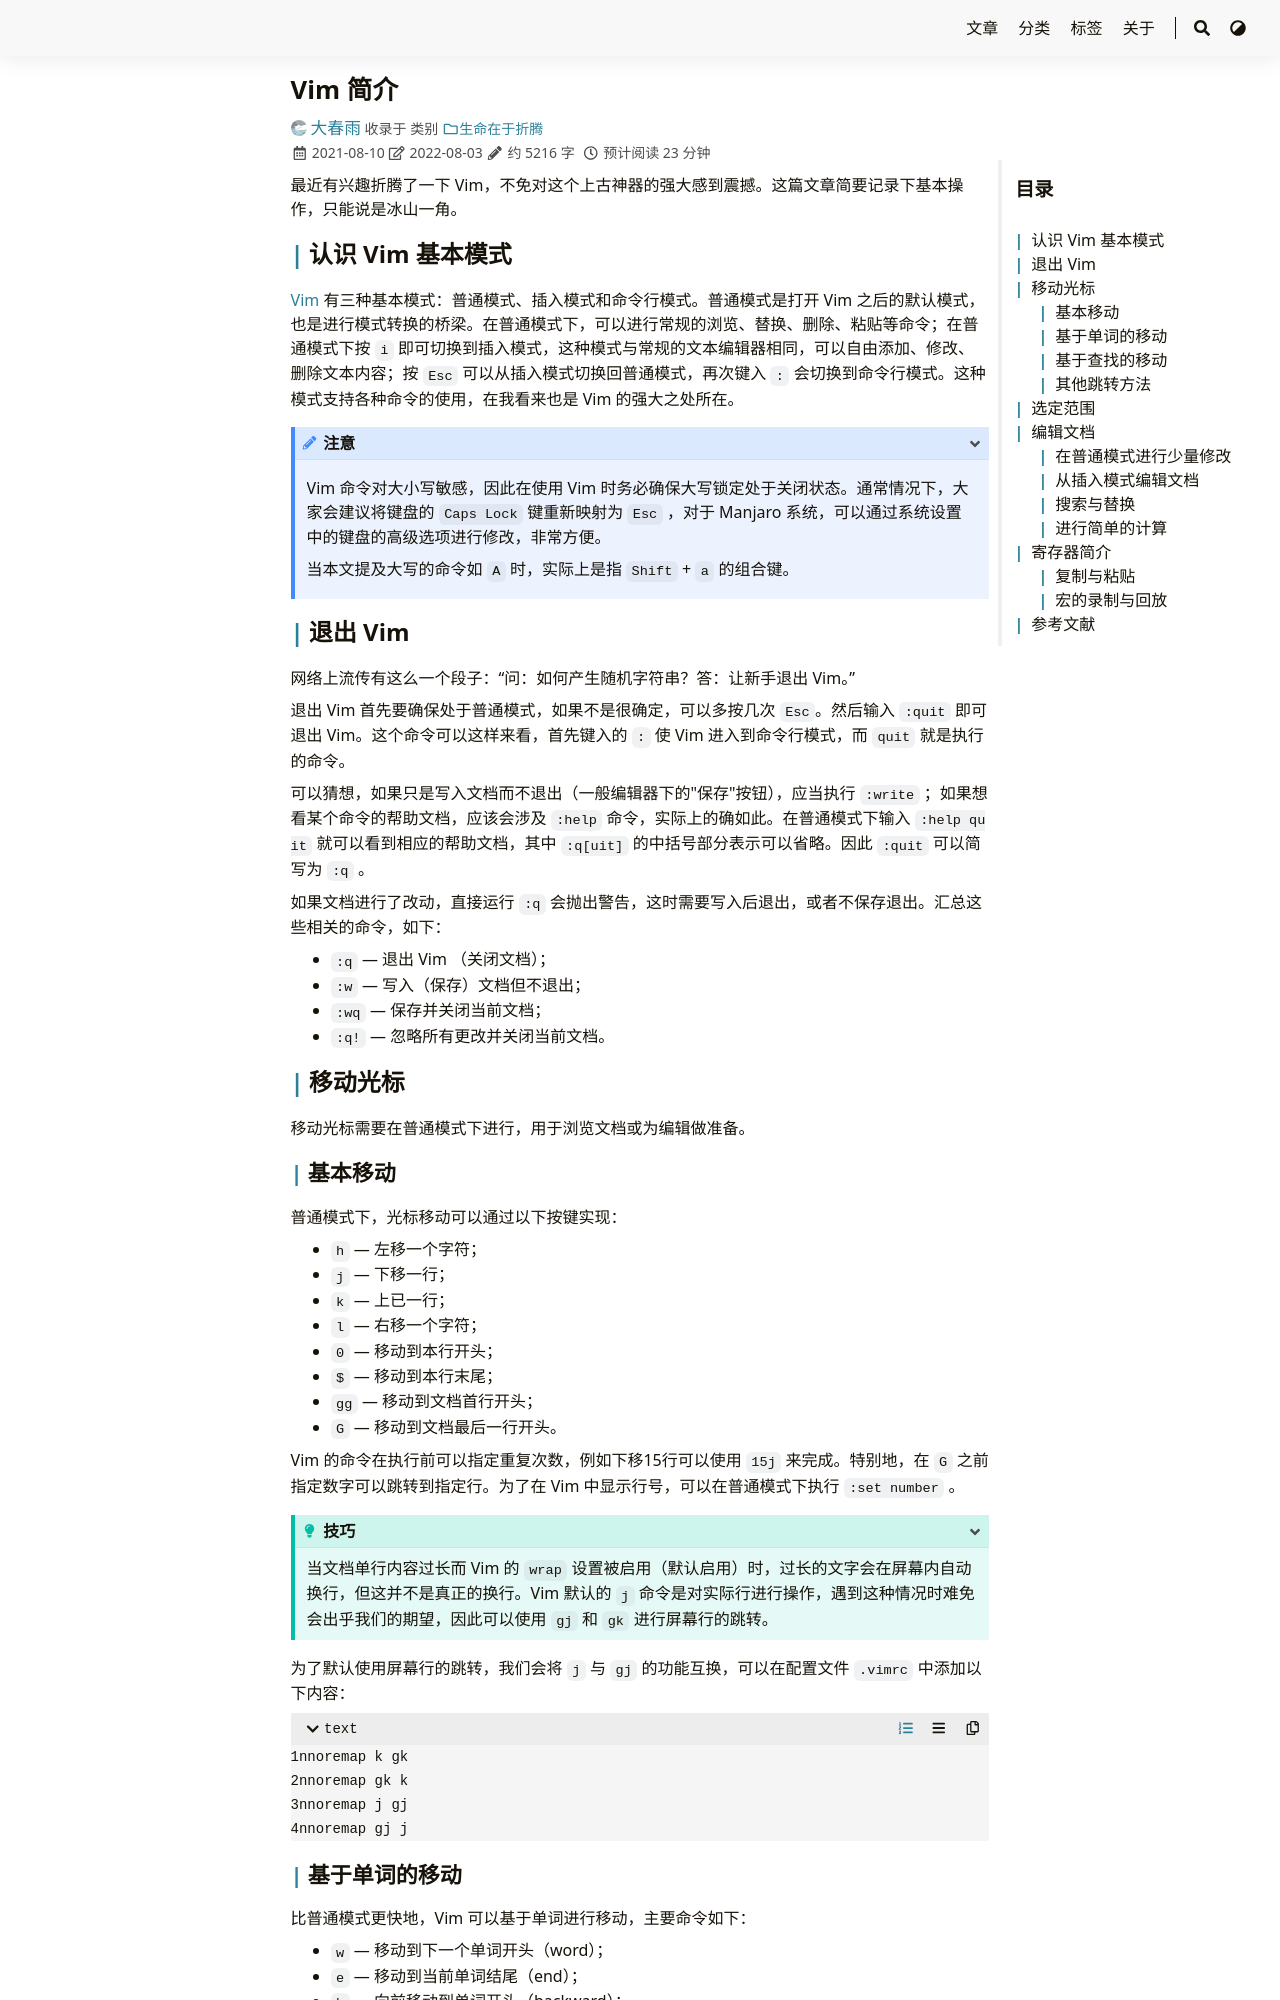

repository: iChunyu/iChunyu.github.io · page: vim/index.html · generator: sphinx

---
title: "Vim 简介"
date: 2021-08-10
tags: ["Vim","文本编辑器"]
categories: ["生命在于折腾"]
draft: false
---

最近有兴趣折腾了一下 Vim，不免对这个上古神器的强大感到震撼。这篇文章简要记录下基本操作，只能说是冰山一角。

<!--more-->


## 认识 Vim 基本模式

[Vim](https://www.vim.org/) 有三种基本模式：普通模式、插入模式和命令行模式。普通模式是打开 Vim 之后的默认模式，也是进行模式转换的桥梁。在普通模式下，可以进行常规的浏览、替换、删除、粘贴等命令；在普通模式下按 `i` 即可切换到插入模式，这种模式与常规的文本编辑器相同，可以自由添加、修改、删除文本内容；按 `Esc` 可以从插入模式切换回普通模式，再次键入 `:` 会切换到命令行模式。这种模式支持各种命令的使用，在我看来也是 Vim 的强大之处所在。

{{< admonition note>}}
Vim 命令对大小写敏感，因此在使用 Vim 时务必确保大写锁定处于关闭状态。通常情况下，大家会建议将键盘的 `Caps Lock` 键重新映射为 `Esc` ，对于 Manjaro
系统，可以通过系统设置中的键盘的高级选项进行修改，非常方便。

当本文提及大写的命令如 `A` 时，实际上是指 `Shift` + `a` 的组合键。
{{< /admonition >}}


## 退出 Vim

网络上流传有这么一个段子："问：如何产生随机字符串？答：让新手退出 Vim。"

退出 Vim 首先要确保处于普通模式，如果不是很确定，可以多按几次 `Esc`。然后输入 `:quit` 即可退出 Vim。这个命令可以这样来看，首先键入的 `:` 使 Vim 进入到命令行模式，而 `quit` 就是执行的命令。

可以猜想，如果只是写入文档而不退出（一般编辑器下的"保存"按钮），应当执行 `:write` ；如果想看某个命令的帮助文档，应该会涉及 `:help` 命令，实际上的确如此。在普通模式下输入 `:help quit` 就可以看到相应的帮助文档，其中 `:q[uit]` 的中括号部分表示可以省略。因此 `:quit` 可以简写为 `:q` 。

如果文档进行了改动，直接运行 `:q` 会抛出警告，这时需要写入后退出，或者不保存退出。汇总这些相关的命令，如下：

- `:q` --- 退出 Vim （关闭文档）；
- `:w` --- 写入（保存）文档但不退出；
- `:wq` --- 保存并关闭当前文档；
- `:q!` --- 忽略所有更改并关闭当前文档。

## 移动光标

移动光标需要在普通模式下进行，用于浏览文档或为编辑做准备。

### 基本移动

普通模式下，光标移动可以通过以下按键实现：

- `h` --- 左移一个字符；
- `j` --- 下移一行；
- `k` --- 上已一行；
- `l` --- 右移一个字符；
- `0` --- 移动到本行开头；
- `$` --- 移动到本行末尾；
- `gg` --- 移动到文档首行开头；
- `G` --- 移动到文档最后一行开头。

Vim 的命令在执行前可以指定重复次数，例如下移15行可以使用 `15j` 来完成。特别地，在 `G` 之前指定数字可以跳转到指定行。为了在 Vim 中显示行号，可以在普通模式下执行 `:set number` 。

{{< admonition tip>}}
当文档单行内容过长而 Vim 的 `wrap` 设置被启用（默认启用）时，过长的文字会在屏幕内自动换行，但这并不是真正的换行。Vim 默认的 `j` 命令是对实际行进行操作，遇到这种情况时难免会出乎我们的期望，因此可以使用 `gj` 和 `gk` 进行屏幕行的跳转。
{{< /admonition >}}

为了默认使用屏幕行的跳转，我们会将 `j` 与 `gj` 的功能互换，可以在配置文件 `.vimrc` 中添加以下内容：

``` text
nnoremap k gk
nnoremap gk k
nnoremap j gj
nnoremap gj j
```

### 基于单词的移动

比普通模式更快地，Vim 可以基于单词进行移动，主要命令如下：

- `w` --- 移动到下一个单词开头（word）；
- `e` --- 移动到当前单词结尾（end）；
- `b` --- 向前移动到单词开头（backward）；
- `ge` --- 向前移动到单词结尾；
- `W` --- 移动到下一个字符串开头；
- `E` --- 移动到下一个字符串结尾；
- `B` --- 向前移动到字符串开头；
- `gE` --- 向前移动到字符串结尾。

对比可以发现，小写命令针对单词，而大写命令针对的是字符串，两者的区别在于对特殊字符的处理方式：单词认为 `'` 是单词之间的分割，而字符串则严格以空格作为分割。例如 `let's go` 这个短语会被 Vim 解读成 4 个单词或 2个字符串。
